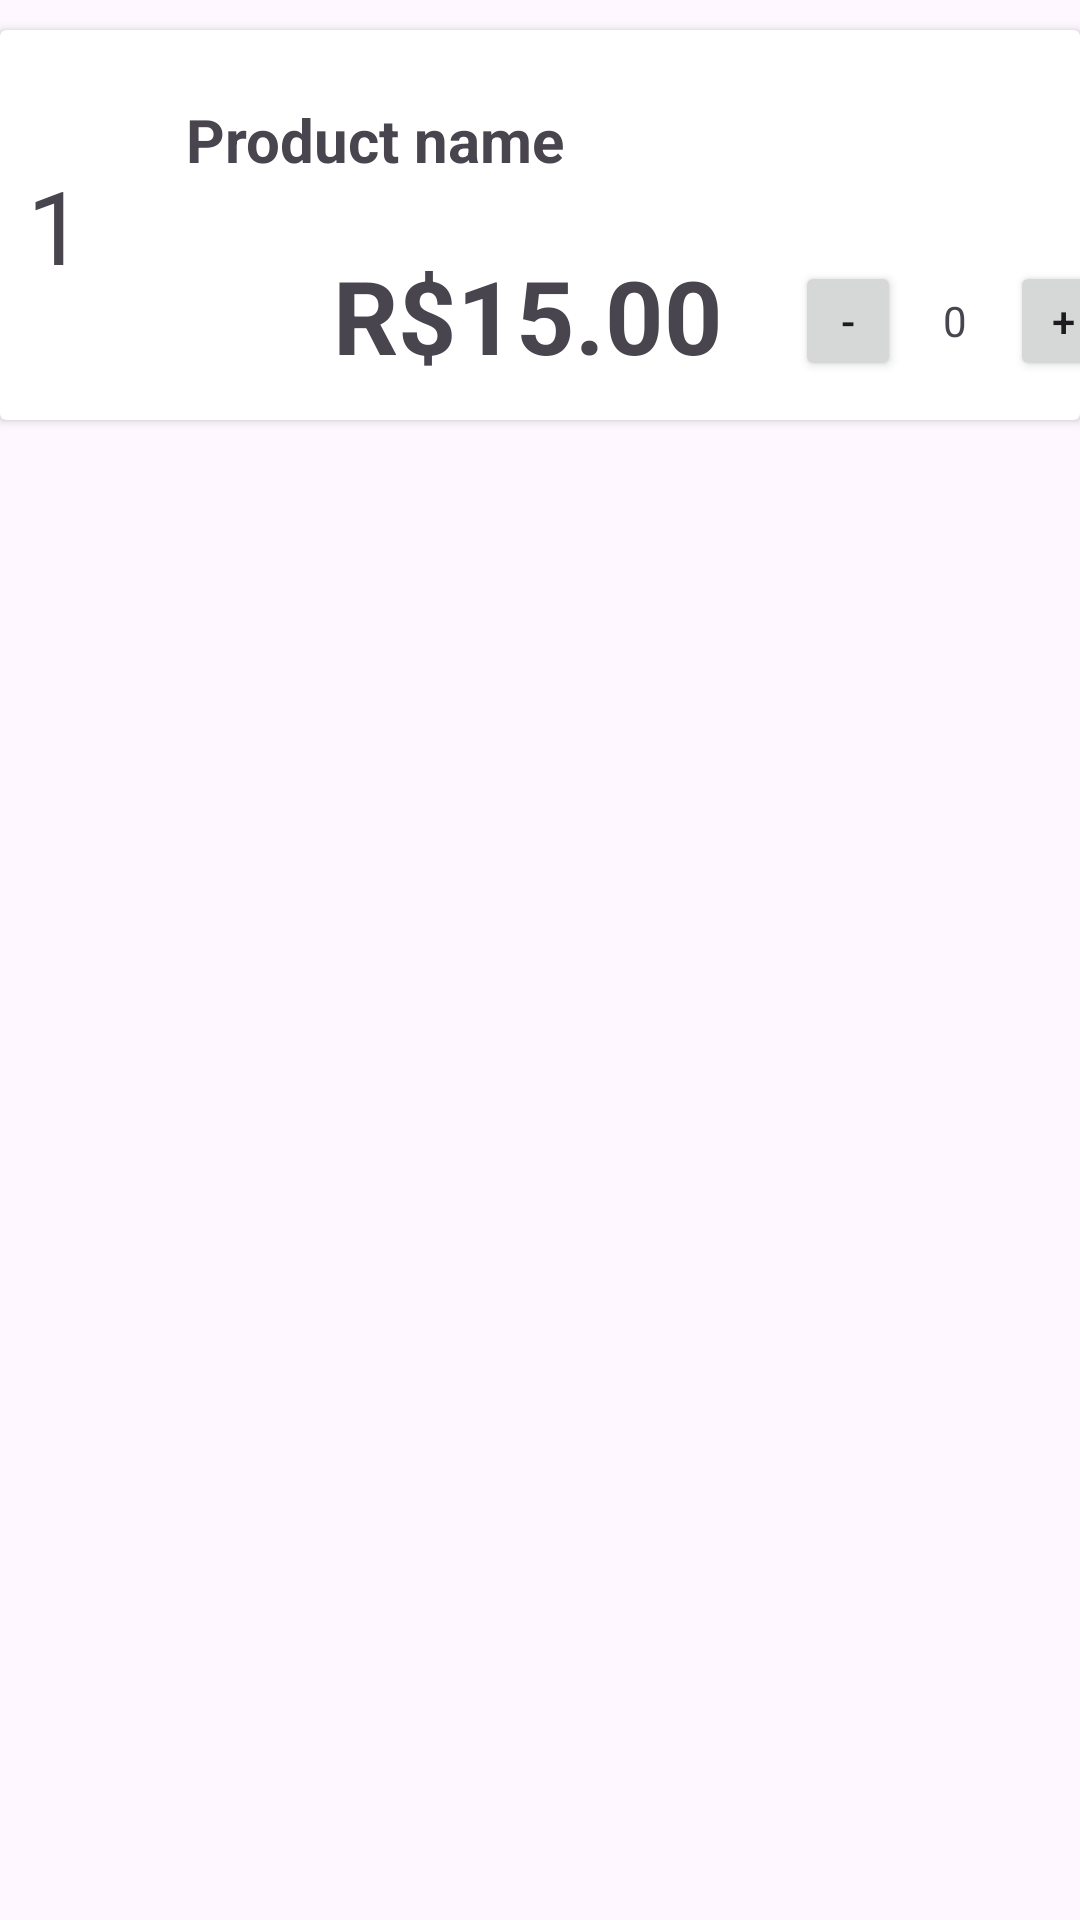

Android layout source for this screen:
<!-- AndroidManifest.xml: application theme Theme.TesteApp -->
<!-- res/layout/product_row.xml -->
<?xml version="1.0" encoding="utf-8"?>
<LinearLayout xmlns:android="http://schemas.android.com/apk/res/android"
    xmlns:app="http://schemas.android.com/apk/res-auto"
    xmlns:tools="http://schemas.android.com/tools"
    android:id="@+id/mainProductLayout"
    android:layout_width="match_parent"
    android:layout_height="wrap_content"
    android:orientation="vertical">

    <androidx.cardview.widget.CardView
        android:layout_width="match_parent"
        android:layout_height="130dp"
        android:layout_marginTop="10dp">

        <androidx.constraintlayout.widget.ConstraintLayout
            android:layout_width="match_parent"
            android:layout_height="match_parent">

            <TextView
                android:id="@+id/idView"
                android:layout_width="50dp"
                android:layout_height="76dp"
                android:layout_marginStart="4dp"
                android:gravity="center|start"
                android:paddingLeft="5dp"
                android:text="1"
                android:textSize="34sp"
                app:layout_constraintBottom_toBottomOf="parent"
                app:layout_constraintStart_toStartOf="parent"
                app:layout_constraintTop_toTopOf="parent" />

            <TextView
                android:id="@+id/nameView"
                android:layout_width="250dp"
                android:layout_height="49dp"
                android:layout_marginStart="8dp"
                android:layout_marginTop="12dp"
                android:gravity="center|start"
                android:text="Product name"
                android:textSize="20sp"
                android:textStyle="bold"
                app:layout_constraintStart_toEndOf="@+id/idView"
                app:layout_constraintTop_toTopOf="parent" />

            <TextView
                android:id="@+id/priceView"
                android:layout_width="179dp"
                android:layout_height="52dp"
                android:layout_marginStart="8dp"
                android:layout_marginTop="8dp"
                android:gravity="center|end"
                android:text="R$15.00"
                android:textSize="34sp"
                android:textStyle="bold"
                app:layout_constraintStart_toEndOf="@+id/idView"
                app:layout_constraintTop_toBottomOf="@+id/nameView" />

            <LinearLayout
                android:layout_width="107dp"
                android:layout_height="40dp"
                android:layout_marginStart="24dp"
                android:layout_marginTop="16dp"
                android:orientation="horizontal"
                app:layout_constraintStart_toEndOf="@+id/priceView"
                app:layout_constraintTop_toBottomOf="@+id/nameView">

                <Button
                    android:id="@+id/btnRemoveQnt"
                    android:layout_width="50dp"
                    android:layout_height="match_parent"
                    android:layout_weight="1"
                    android:text="-" />

                <TextView
                    android:id="@+id/counterView"
                    android:layout_width="51dp"
                    android:layout_height="match_parent"
                    android:layout_weight="1"
                    android:gravity="center"
                    android:text="0" />

                <Button
                    android:id="@+id/btnAddQnt"
                    android:layout_width="50dp"
                    android:layout_height="match_parent"
                    android:layout_weight="1"
                    android:text="+" />
            </LinearLayout>

        </androidx.constraintlayout.widget.ConstraintLayout>
    </androidx.cardview.widget.CardView>
</LinearLayout>
<!-- resources referenced by this layout -->
<resources>
  <style name="Theme.TesteApp" parent="Base.Theme.TesteApp" />
  <style name="Base.Theme.TesteApp" parent="Theme.Material3.DayNight.NoActionBar">
          
          
      </style>
</resources>
